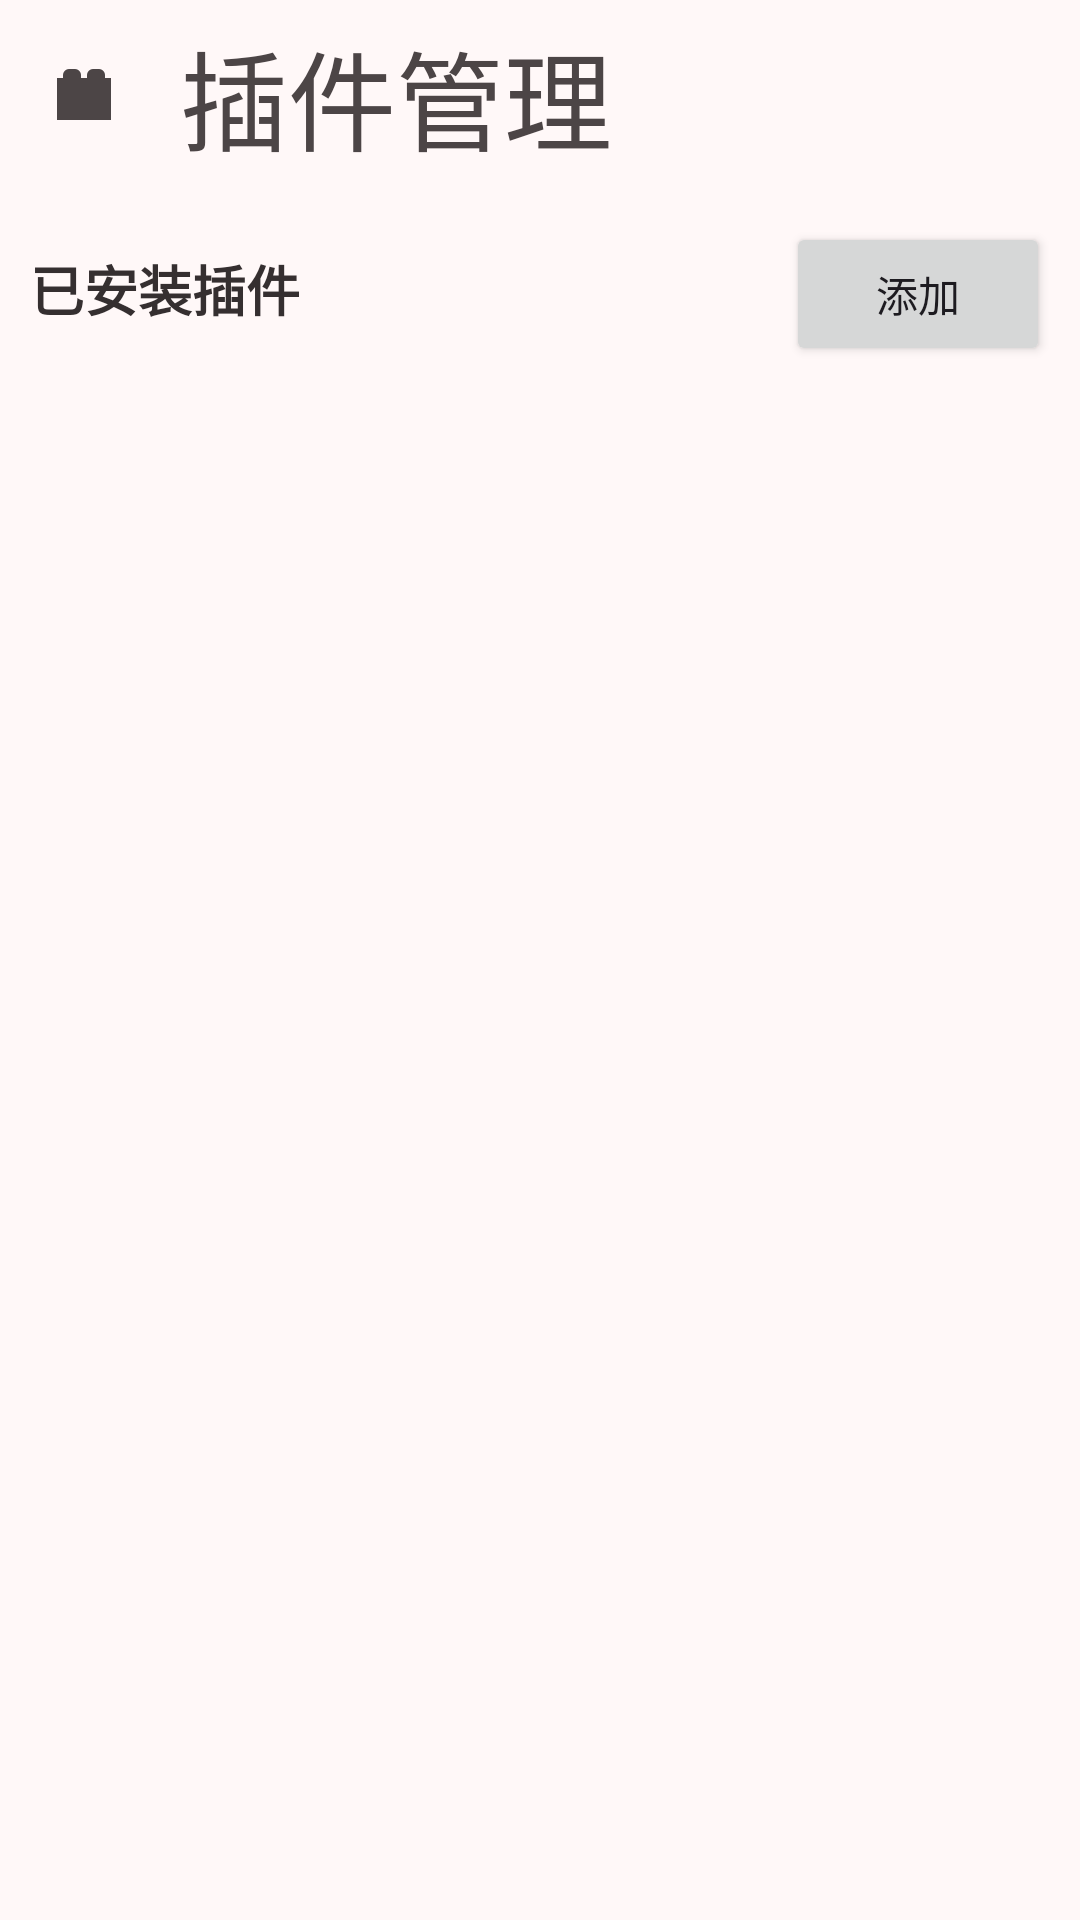

Write the Android layout XML for this screen, with the resource values it uses.
<!-- AndroidManifest.xml: application theme Theme.Red -->
<!-- res/layout/layout_plugin_manage_intent.xml -->
<?xml version="1.0" encoding="utf-8"?>
<LinearLayout
     xmlns:android="http://schemas.android.com/apk/res/android"
     xmlns:app="http://schemas.android.com/apk/res-auto"
     android:layout_height="match_parent"
     android:layout_width="match_parent"
     android:background="?attr/backgroundColor"
     android:orientation="vertical"
     android:id="@+id/coordinator">

    <com.google.android.material.appbar.AppBarLayout
         android:layout_height="wrap_content"
         android:layout_width="match_parent"
         app:layout_behavior="com.google.android.material.appbar.AppBarLayout$Behavior"
         android:theme="@style/ThemeOverlay.MaterialComponents.Dark.ActionBar"
         android:id="@+id/appbar">

        <com.google.android.material.appbar.MaterialToolbar
             android:layout_height="?attr/actionBarSize"
             android:layout_width="match_parent"
             android:background="?attr/backgroundColor"
             app:navigationIconTint="?attr/onSurfaceVariantColor"
             app:title="@string/plugin_manage"
             app:titleTextAppearance="?attr/textAppearanceDisplaySmall"
             app:navigationIcon="@drawable/toy_brick"
             app:titleTextColor="?attr/onSurfaceVariantColor"
             app:popupTheme="@style/ThemeOverlay.MaterialComponents.Light"
             android:id="@+id/toolbar" />

    </com.google.android.material.appbar.AppBarLayout>

    <androidx.core.widget.NestedScrollView
         android:layout_height="match_parent"
         android:layout_width="match_parent">

        <LinearLayout
             android:layout_height="match_parent"
             android:layout_width="match_parent"
             android:padding="10dp"
             android:orientation="vertical">

            <LinearLayout
                 android:layout_height="wrap_content"
                 android:layout_width="match_parent"
                 android:orientation="horizontal">

                <TextView
                     android:layout_height="wrap_content"
                     android:layout_width="wrap_content"
                     android:textSize="18sp"
                     android:textColor="?attr/inverseSurfaceColor"
                     android:layout_weight="1"
                     android:textStyle="bold"
                     android:text="已安装插件" />

                <Button
                     android:layout_height="wrap_content"
                     android:layout_width="wrap_content"
                     app:icon="@drawable/ic_shape_polygon_plus"
                     android:text="@string/addition"
                     android:id="@+id/add" />

            </LinearLayout>

            <androidx.recyclerview.widget.RecyclerView
                 android:layout_height="match_parent"
                 android:layout_width="match_parent"
                 android:id="@+id/pluginList" />

        </LinearLayout>

    </androidx.core.widget.NestedScrollView>

</LinearLayout>
<!-- resources referenced by this layout -->
<resources>
  <!-- drawable ic_shape_polygon_plus (drawable) -->
  <vector
  	xmlns:android="http://schemas.android.com/apk/res/android"
  	android:width="24dp"
  	android:height="24dp"
  	android:viewportHeight="24"
  	android:viewportWidth="24"
  	android:tint="#FFFFFFFF">
  
  		<path
  			android:fillColor="#ff000000"
  			android:pathData="M17,15.7V13H19V17L10,21L3,14L7,5H11V7H8.3L5.4,13.6L10.4,18.6L17,15.7M22,5V7H19V10H17V7H14V5H17V2H19V5H22Z"/>
  
  </vector>
  <!-- drawable toy_brick (drawable) -->
  <vector
  	xmlns:android="http://schemas.android.com/apk/res/android"
  	android:width="24dp"
  	android:height="24dp"
  	android:viewportHeight="24"
  	android:viewportWidth="24">
  
  		<path
  			android:fillColor="#ff000000"
  			android:pathData="M19,6V5A2,2 0,0 0,17 3H15A2,2 0,0 0,13 5V6H11V5A2,2 0,0 0,9 3H7A2,2 0,0 0,5 5V6H3V20H21V6Z"/>
  
  </vector>
  <string name="addition">添加</string>
  <string name="plugin_manage">插件管理</string>
  <style name="Base.AppTheme" parent="Theme.Material3.DayNight.NoActionBar">
          
          <item name="colorPrimary">?attr/inversePrimaryColor</item>
      </style>
  <color name="red_background">#fffff8f8</color>
  <color name="red_error">#ffba1a1a</color>
  <color name="red_errorContainer">#ffffdad6</color>
  <color name="red_inverseOnSurface">#fffaeeef</color>
  <color name="red_inversePrimary">#ffffb1c8</color>
  <color name="red_inverseSurface">#ff352f30</color>
  <color name="red_onBackground">#ff201a1b</color>
  <color name="red_onError">#ffffffff</color>
  <color name="red_onErrorContainer">#ff410002</color>
  <color name="red_onPrimary">#ffffffff</color>
  <color name="red_onPrimaryContainer">#ff7a2949</color>
  <color name="red_onSecondary">#ffffffff</color>
  <color name="red_onSecondaryContainer">#ff5a3f47</color>
  <color name="red_onSurface">#ff201a1b</color>
  <color name="red_onSurfaceVariant">#ff4c4546</color>
  <color name="red_onTertiary">#ffffffff</color>
  <color name="red_onTertiaryContainer">#ff613f20</color>
  <color name="red_outline">#ff7d7576</color>
  <color name="red_outlineVariant">#ffd5c4c8</color>
  <color name="red_primary">#ff984161</color>
  <color name="red_primaryContainer">#ffffd9e2</color>
  <color name="red_scrim">#ff000000</color>
  <color name="red_secondary">#ff74565f</color>
  <color name="red_secondaryContainer">#ffffd9e2</color>
  <color name="red_surface">#fffff8f8</color>
  <color name="red_surfaceTint">#ff984161</color>
  <color name="red_surfaceVariant">#ffebe0e1</color>
  <color name="red_tertiary">#ff7c5635</color>
  <color name="red_tertiaryContainer">#ffffdcc1</color>
  <color name="red_surfaceBright">#fffff8f8</color>
  <color name="red_surfaceDim">#ffe3d7d9</color>
  <color name="red_surfaceContainer">#fff7ebec</color>
  <color name="red_surfaceContainerHigh">#fff1e5e7</color>
  <color name="red_surfaceContainerHighest">#ffebe0e1</color>
  <color name="red_surfaceContainerLow">#fffdf1f2</color>
  <color name="red_surfaceContainerLowest">#ffffffff</color>
</resources>
